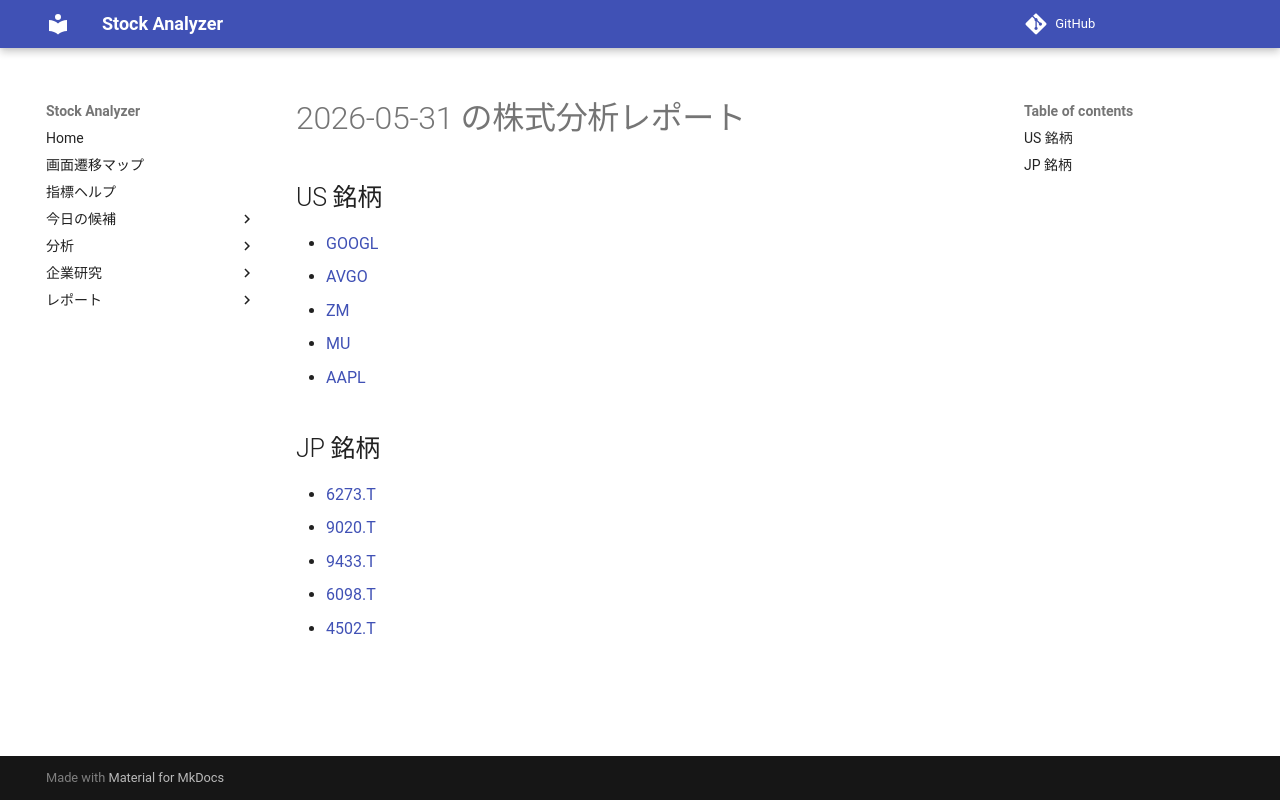

repository: Yumi-note/Making-APP · page: reports/2026-05-31/164749/index.html · generator: mkdocs

# 2026-05-31 の株式分析レポート

## US 銘柄

- [GOOGL](GOOGL.md)
- [AVGO](AVGO.md)
- [ZM](ZM.md)
- [MU](MU.md)
- [AAPL](AAPL.md)

## JP 銘柄

- [6273.T](6273_T.md)
- [9020.T](9020_T.md)
- [9433.T](9433_T.md)
- [6098.T](6098_T.md)
- [4502.T](4502_T.md)
